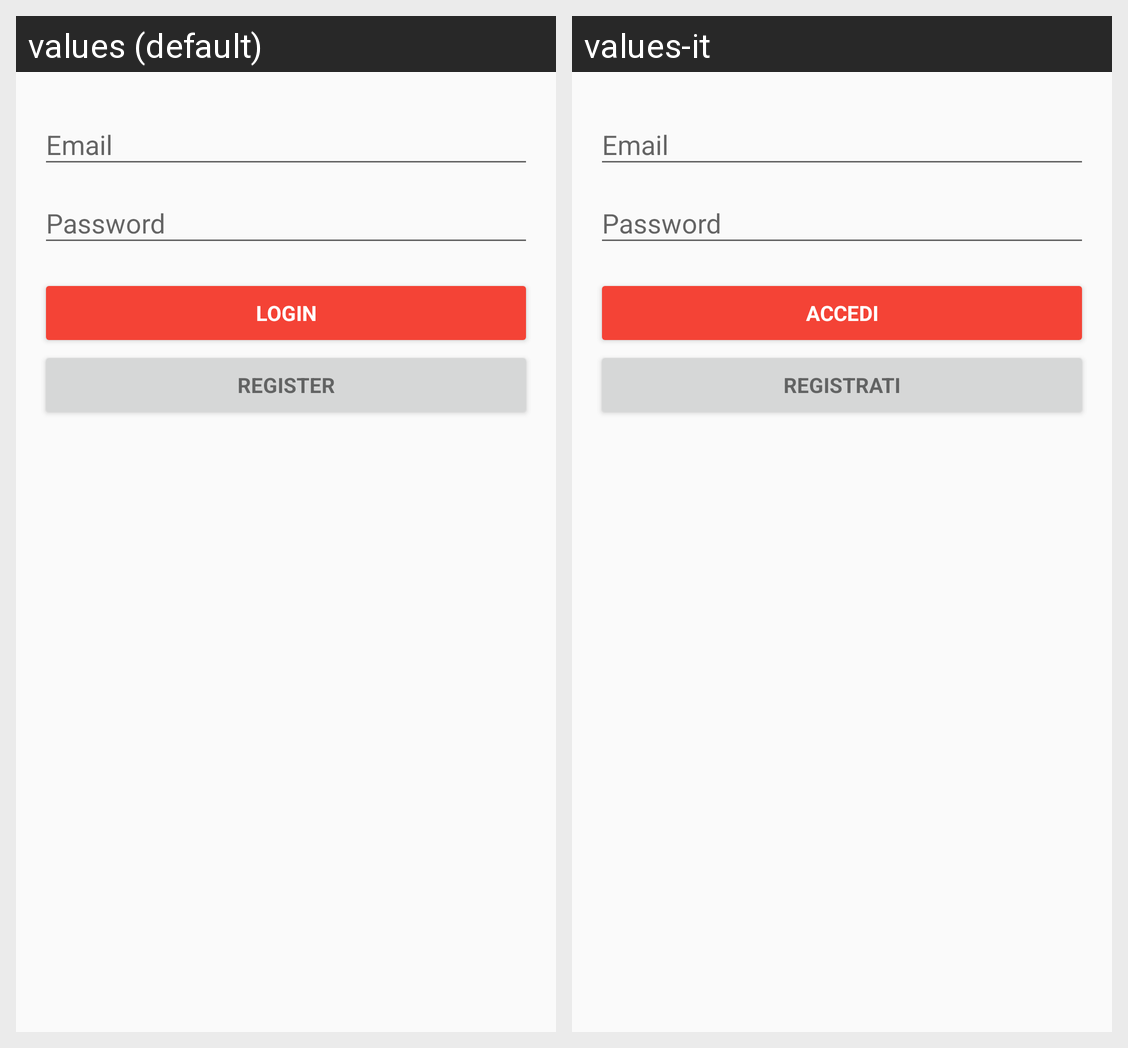

Translations of the strings shown on this Android screen, per locale in the grid:
Android screen res/layout/activity_inizio.xml rendered under 2 locales, left to right: values (default), values-it. Device: Nexus 5 (rendered at 1080×1920; each locale shown at half size, 540×960, under a caption strip naming it); theme AppTheme.
Strings drawn on this screen, with the default value and each locale's value (text and hints the layout hard-codes, and strings that could not be matched under every locale, appear in the picture but are not listed):

action_sign_in_short
  values: Login
  values-it: Accedi

action_sign_in
  values: Login
  values-it: Accedi

register
  values: Register
  values-it: Registrati
